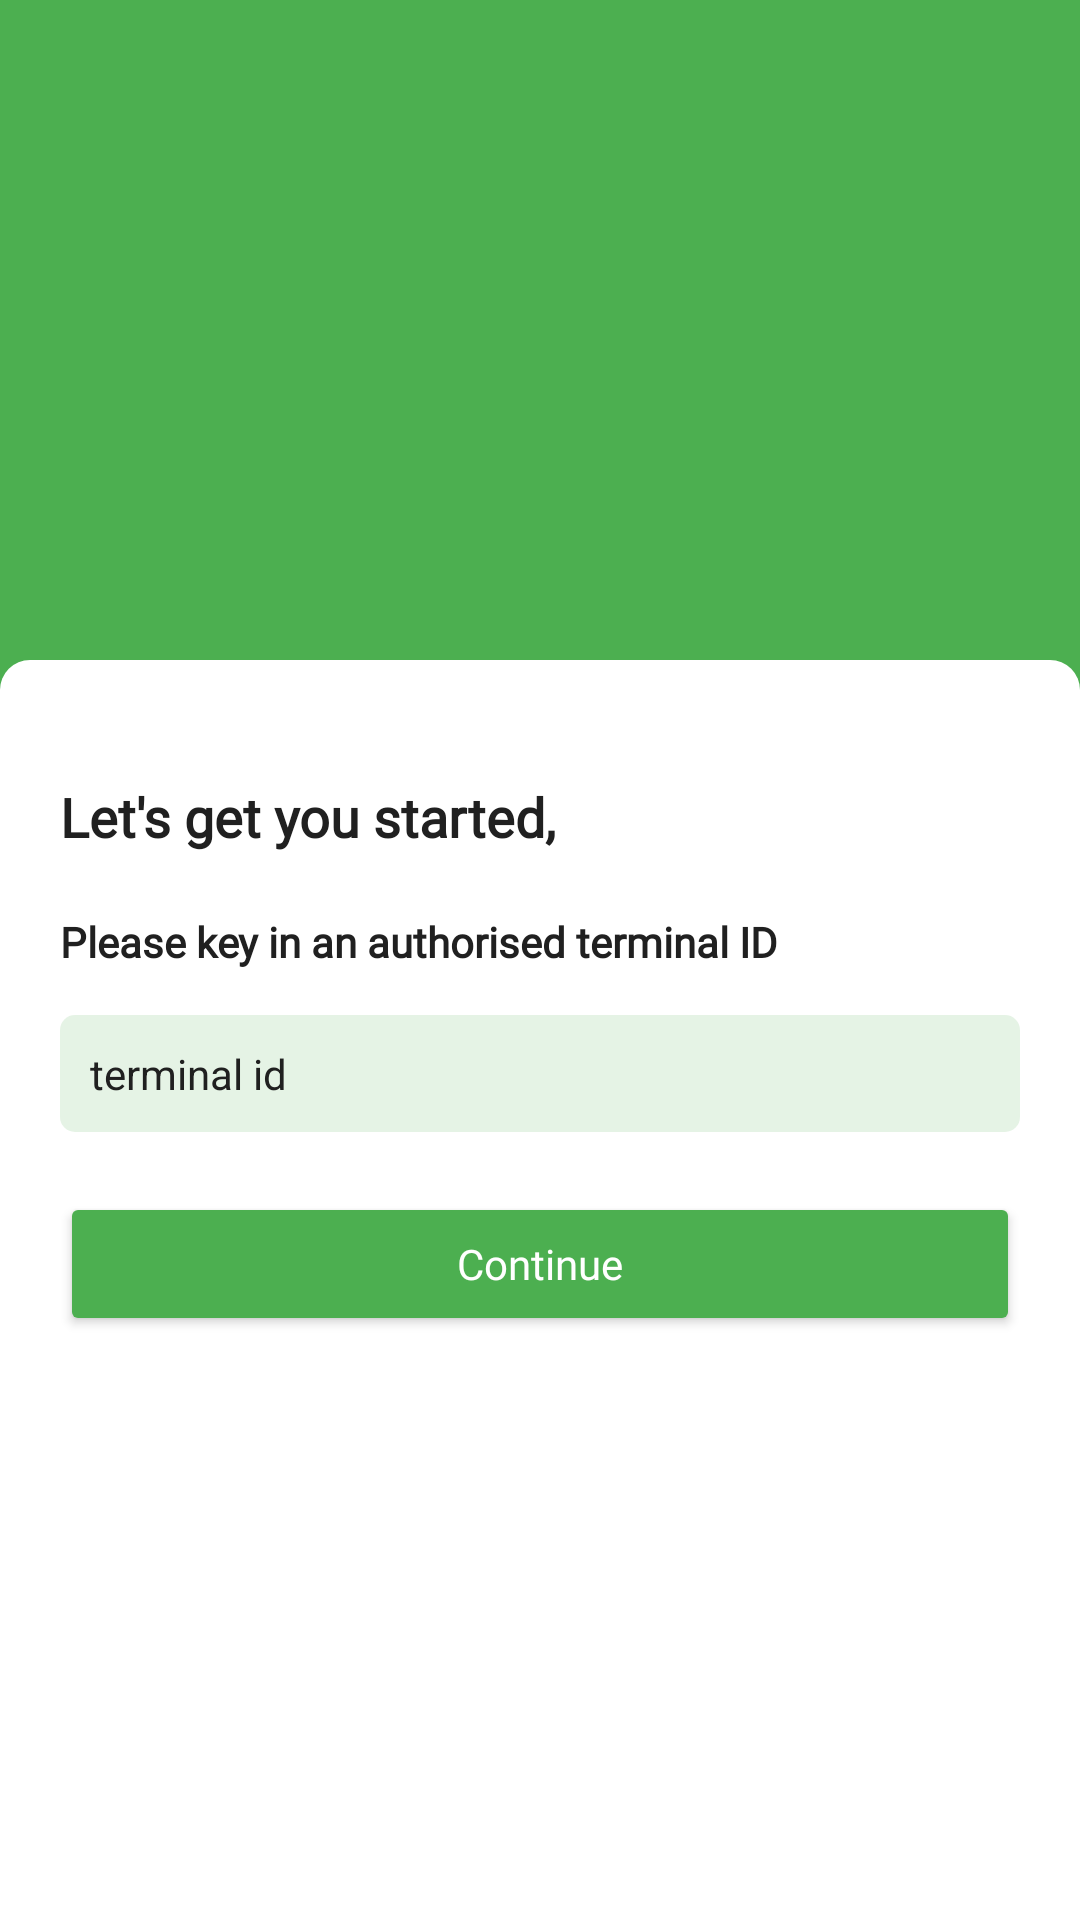

Reconstruct the res/layout file that produces this screen, plus the resources it refers to.
<!-- AndroidManifest.xml: application theme Theme.OlyxStore -->
<!-- res/layout/fragment_terminal_id.xml -->
<?xml version="1.0" encoding="utf-8"?>
<RelativeLayout xmlns:android="http://schemas.android.com/apk/res/android"
    xmlns:app="http://schemas.android.com/apk/res-auto"
    xmlns:tools="http://schemas.android.com/tools"
    android:id="@+id/layout"
    android:layout_width="match_parent"
    android:layout_height="match_parent"
    android:background="@color/background"
    tools:context=".ui.fragments.TerminalIdFragment">

    <View
        android:id="@+id/view"
        android:layout_width="match_parent"
        android:layout_height="match_parent"
        android:layout_alignParentTop="true"
        android:background="@color/accent" />

    <LinearLayout
        android:layout_width="match_parent"
        android:layout_height="match_parent"
        android:layout_marginTop="220dp"
        android:background="@drawable/layout_background"
        android:orientation="vertical">


        <TextView
            android:layout_width="wrap_content"
            android:layout_height="wrap_content"
            android:fontFamily="@font/lato"
            android:text="Let's get you started,"
            android:textColor="@color/text"
            android:textSize="18sp"
            android:textStyle="bold"
            android:layout_marginTop="30dp"/>

        <TextView
            android:layout_width="wrap_content"
            android:layout_height="wrap_content"
            android:layout_marginTop="20dp"
            android:fontFamily="@font/lato"
            android:text="@string/please_enter_terminal_id"
            android:textColor="@color/text"
            android:textStyle="bold" />


        <EditText
            android:id="@+id/edt_terminal_id"
            android:layout_width="match_parent"
            android:layout_height="wrap_content"
            android:layout_marginTop="15dp"
            android:background="@drawable/edt_background"
            android:hint="@string/terminal"
            android:inputType="textCapWords"
            android:textColorHint="@color/text"
            android:textCursorDrawable="@null"
            android:textSize="14sp" />


        <Button
            android:id="@+id/btn_next"
            android:layout_width="match_parent"
            android:layout_height="wrap_content"
            android:layout_marginTop="20dp"
            android:fontFamily="@font/lato"
            android:padding="10dp"
            android:text="@string/next"
            android:textAllCaps="false"
            android:textColor="@color/white"
            app:backgroundTint="@color/accent" />


    </LinearLayout>

</RelativeLayout>
<!-- resources referenced by this layout -->
<resources>
  <color name="accent">#4CAF50</color>
  <color name="background">@color/white</color>
  <color name="text">#202020</color>
  <color name="white">#FFFFFFFF</color>
  <!-- drawable edt_background (drawable-v24) -->
  <?xml version="1.0" encoding="utf-8"?>
  <shape xmlns:android="http://schemas.android.com/apk/res/android"
      android:shape="rectangle">
  
      <solid android:color="@color/greenLight" />
      <padding
          android:bottom="10dp"
          android:left="10dp"
          android:right="10dp"
          android:top="10dp" />
      <corners android:radius="5dp" />
  
  </shape>
  <!-- drawable layout_background (drawable) -->
  <?xml version="1.0" encoding="utf-8"?>
  <shape xmlns:android="http://schemas.android.com/apk/res/android"
      android:shape="rectangle">
  
      <corners
          android:topLeftRadius="10dp"
          android:topRightRadius="10dp" />
      <padding
          android:bottom="10dp"
          android:left="20dp"
          android:right="20dp"
          android:top="10dp" />
      <solid android:color="@color/white"/>
  
  </shape>
  <string name="next">Continue</string>
  <string name="please_enter_terminal_id">Please key in an authorised terminal ID</string>
  <string name="terminal">terminal id</string>
  <style name="Theme.OlyxStore" parent="Theme.MaterialComponents.Light.NoActionBar">
          
          <item name="colorPrimary">@color/background</item>
          <item name="colorPrimaryVariant">@color/background</item>
          <item name="colorOnPrimary">@color/white</item>
          
          <item name="colorSecondary">@color/light</item>
          <item name="colorSecondaryVariant">@color/black</item>
          <item name="colorOnSecondary">@color/black</item>
          
          <item name="android:statusBarColor" tools:targetApi="l">?attr/colorPrimaryVariant</item>
          
  
          <item name="android:windowLightStatusBar" tools:targetApi="m">true</item>
  
      </style>
  <color name="greenLight">#254CAF50</color>
  <color name="light">#F7F7F7</color>
  <color name="black">#FF000000</color>
</resources>
